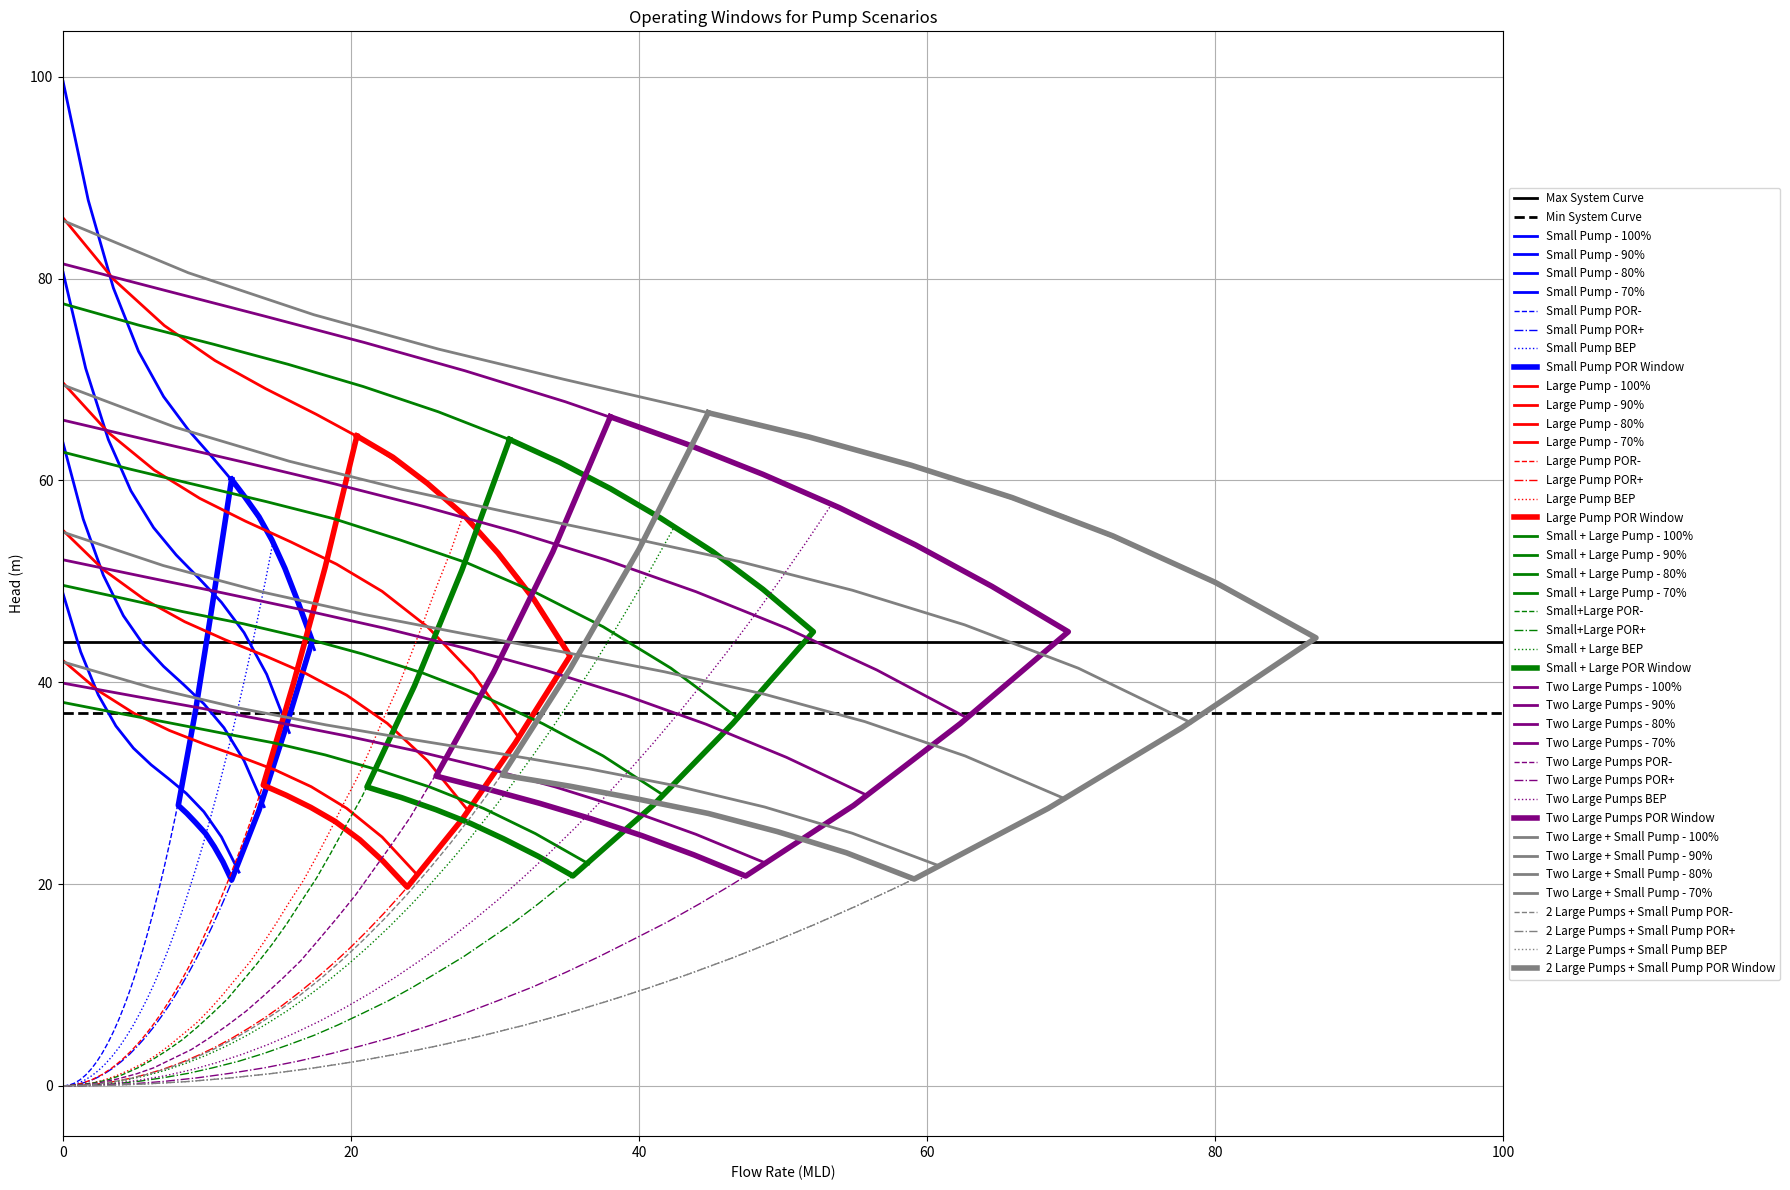

This figure's Python source:
import pandas as pd
import numpy as np
import matplotlib.pyplot as plt


## Goal: To plot operating windows for the following scenarios and have them separately color-coded on the same graph
# Scenario #1: Small pump 
# Scenario #2: Large Pump
# Scenario #3: Small Pump + Large Pump
# Scenario #4: Two Large Pumps
# Scenario #5: Two Large Pumps + Small Pump

#NOTE: All flow rate data is in MLD and all head data is in m

# Data That I Need To Extract From Each of these Scenario Operating Window Plots
# Max System Curve Data (Same for all scenarios)
# Min System Curve Data (Same for all scenarios)
# Parallel Pumping Data for flow and speed at 100%
# Parallel Pumping Data for flow and speed at 90%
# Parallel Pumping Data for flow and speed at 80%
# Parallel Pumping Data for flow and speed at 70%
# POR- data (flow and head) for 77% 1 Pump 
# POR+ data (flow and head) for 77% 1 Pump 
# BEP data for 1 pump (flow and head)'
#POR Window Generator data (POR-, top curve, POR+, right curve, bottom curve, and left curve)

# use different line patterns to differentiate between the data for the parallel pumping data at different speeds, POR- and POR+ and BEP data. The window generator data should have a greater line thickness than the rest of the lines.

##Max System Curve Data for All Operating Window Plots to be combined into one
# Min System Curve
#Flow (MLD)| Head (m)
# 0        | 37
# 200      | 37

# Max System Curve
#Flow (MLD)| Head (m)
# 0        | 44
# 200      | 44

#Small Pump (sp) Data
flow_sp_full_speed = np.array([0, 1.74528, 3.49056, 5.23584, 6.98112, 8.7264, 10.47168, 12.21696, 13.96224, 15.70752, 17.4528]) # ML/D
head_sp_full_speed = np.array([99.5193087443063, 87.7695216500458, 79.0723320988697, 72.7930988102681, 68.2971805037311, 64.9499358987484, 62.1167237148103, 59.1629026714066, 55.4538314880273, 50.3548688841625, 43.2313735793021])

flow_sp_90_speed = np.array([0, 1.570752, 3.141504, 4.712256, 6.283008, 7.85376, 9.424512, 10.995264, 12.566016, 14.136768, 15.70752])
head_sp_90_speed = np.array([80.6106400828881, 71.0933125365371, 64.0485890000845, 58.9624100363172, 55.3207162080222, 52.6094480779862, 50.3145462089963, 47.9219511638393, 44.9176035053021, 40.7874437961716, 35.0174125992347])

flow_sp_80_speed = np.array([0, 1.396224, 2.792448, 4.188672, 5.584896, 6.98112, 8.377344, 9.773568, 11.169792, 12.566016, 13.96224])
head_sp_80_speed = np.array([63.692357596356, 56.1724938560293, 50.6062925432766, 46.5875832385716, 43.7101955223879, 41.567958975199, 39.7547031774786, 37.8642577097002, 35.4904521523375, 32.227116085864, 27.6680790907534])

flow_sp_70_speed = np.array([0, 1.221696, 2.443392, 3.665088, 4.886784, 6.10848, 7.330176, 8.551872, 9.773568, 10.995264, 12.21696])
head_sp_70_speed = np.array([48.7644612847101, 43.0070656085224, 38.7454427284462, 35.6686184170314, 33.4656184468282, 31.8254685903867, 30.437194620257, 28.9898223089892, 27.1723774291334, 24.6738857532396, 21.183373053858])

neg_POR_sp_flow = np.array([0, 0.3897792, 0.7795584, 1.1693376, 1.5591168, 1.948896, 2.3386752, 2.7284544, 3.1182336, 3.5080128, 3.897792, 4.2875712, 4.6773504, 5.0671296, 5.4569088, 5.846688, 6.2364672, 6.6262464, 7.0160256, 7.4058048, 7.795584, 8.1853632, 8.5751424, 8.9649216, 9.3547008, 9.74448, 10.1342592, 10.5240384, 10.9138176, 11.3035968, 11.693376])
neg_POR_sp_head = np.array([0, 0.0667771934121, 0.2671087736483, 0.6009947407086, 1.0684350945931, 1.6694298353017, 2.4039789628345, 3.2720824771914, 4.2737403783724, 5.4089526663776, 6.6777193412069, 8.0800404028603, 9.6159158513379, 11.2853456866396, 13.0883299087655, 15.0248685177155, 17.0949615134896, 19.2986088960879, 21.6358106655103, 24.1065668217569, 26.7108773648275, 29.4487422947224, 32.3201616114413, 35.3251353149844, 38.4636634053517, 41.735745882543, 45.1413827465586, 48.6805739973982, 52.353319635062, 56.1596196595499, 60.0994740708619])

pos_POR_sp_flow = np.array([0, 0.58, 1.15, 1.73, 2.3, 2.88, 3.46, 4.03, 4.61, 5.18, 5.76, 6.34, 6.91, 7.49, 8.06, 8.64, 9.22, 9.79, 10.37, 10.94, 11.52, 12.09, 12.67, 13.25, 13.82, 14.4, 14.97, 15.55, 16.13, 16.7, 17.28])
pos_POR_sp_head = np.array([0, 0.05, 0.2, 0.44, 0.78, 1.22, 1.76, 2.4, 3.13, 3.96, 4.89, 5.92, 7.05, 8.27, 9.59, 11.01, 12.53, 14.15, 15.86, 17.67, 19.58, 21.59, 23.69, 25.89, 28.19, 30.59, 33.09, 35.68, 38.37, 41.17, 44.05])

BEP_sp_flow = np.array([0, 0.49, 0.97, 1.46, 1.94, 2.43, 2.91, 3.4, 3.89, 4.37, 4.86, 5.34, 5.83, 6.32, 6.8, 7.29, 7.77, 8.26, 8.74, 9.23, 9.72, 10.2, 10.69, 11.17, 11.66, 12.14, 12.63, 13.12, 13.6, 14.09, 14.57])
BEP_sp_head = np.array([0, 0.06, 0.24, 0.54, 0.96, 1.5, 2.15, 2.93, 3.83, 4.85, 5.98, 7.24, 8.62, 10.11, 11.73, 13.46, 15.32, 17.29, 19.39, 21.6, 23.94, 26.39, 28.96, 31.66, 34.47, 37.4, 40.45, 43.63, 46.92, 50.33, 53.86])


POR_window_sp_flow = np.array([11.7, 12.6, 13.6, 14.5, 15.4, 16.3, 17.3, 17.3, 15.4, 13.6, 11.7, 11.7, 11.1, 10.5, 9.9, 9.2, 8.6, 8, 8, 9.2, 10.4, 11.7])
POR_window_sp_head = np.array([60.1, 58.4, 56.4, 54.1, 51.3, 48, 44.1, 44.1, 35.2, 27.3, 20.4, 20.4, 22.2, 23.7, 25, 26.1, 27, 27.8, 27.8, 37.2, 48, 60.1])

# Large Pump (LP) Data

flow_LP_full_speed = np.array([0, 3.516, 7.033, 10.549, 14.066, 17.582, 21.099, 24.615, 28.132, 31.648, 35.165]) 
head_LP_full_speed = np.array([86.004, 79.905, 75.338, 71.874, 69.086, 66.546, 63.827, 60.501, 56.141, 50.318, 42.606])

flow_LP_90_speed = np.array([0, 3.16, 6.33, 9.49, 12.66, 15.82, 18.99, 22.15, 25.32, 28.48, 31.65])
head_LP_90_speed = np.array([69.66, 64.72, 61.02, 58.22, 55.96, 53.9, 51.7, 49.01, 45.47, 40.76, 34.51])

flow_LP_80_speed = np.array([0, 2.81, 5.63, 8.44, 11.25, 14.07, 16.88, 19.69, 22.51, 25.32, 28.13])
head_LP_80_speed = np.array([55.04, 51.14, 48.22, 46, 44.21, 42.59, 40.85, 38.72, 35.93, 32.2, 27.27])

flow_LP_70_speed = np.array([0, 2.462, 4.923, 7.385, 9.846, 12.308, 14.769, 17.231, 19.692, 22.154, 24.615])
head_LP_70_speed = np.array([42.14, 39.15, 36.92, 35.22, 33.85, 32.61, 31.28, 29.65, 27.51, 24.66, 20.88])

neg_POR_LP_flow = np.array([0, 0.68, 1.36, 2.04, 2.72, 3.4, 4.08, 4.76, 5.44, 6.12, 6.8, 7.48, 8.16, 8.84, 9.52, 10.2, 10.88, 11.56, 12.24, 12.92, 13.6, 14.28, 14.96, 15.64, 16.32, 17, 17.68, 18.36, 19.04, 19.72, 20.4])
neg_POR_LP_head = np.array([0, 0.07, 0.29, 0.64, 1.14, 1.79, 2.58, 3.51, 4.58, 5.8, 7.16, 8.66, 10.3, 12.09, 14.03, 16.1, 18.32, 20.68, 23.19, 25.83, 28.62, 31.56, 34.64, 37.86, 41.22, 44.73, 48.38, 52.17, 56.1, 60.18, 64.41 ])

pos_POR_LP_flow = np.array([0, 1.17, 2.34, 3.52, 4.69, 5.86, 7.03, 8.21, 9.38, 10.55, 11.72, 12.89, 14.07, 15.24, 16.41, 17.58, 18.75, 19.93, 21.1, 22.27, 23.44, 24.62, 25.79, 26.96, 28.13, 29.3, 30.48, 31.65, 32.82, 33.99, 35.16 ])
pos_POR_LP_head = np.array([0, 0.05, 0.19, 0.43, 0.76, 1.18, 1.7, 2.32, 3.03, 3.83, 4.73, 5.73, 6.82, 8, 9.28, 10.65, 12.12, 13.68, 15.34, 17.09, 18.94, 20.88, 22.91, 25.04, 27.27, 29.59, 32, 34.51, 37.11, 39.81, 42.61])

BEP_LP_flow = np.array([0, 0.9, 1.9, 2.8, 3.7, 4.6, 5.6, 6.5, 7.4, 8.3, 9.3, 10.2, 11.1, 12, 13, 13.9, 14.8, 15.7, 16.7, 17.6, 18.5, 19.4, 20.4, 21.3, 22.2, 23.2, 24.1, 25, 25.9, 26.9, 27.8])
BEP_LP_head = np.array([0, 0.06, 0.25, 0.57, 1.01, 1.57, 2.27, 3.08, 4.03, 5.1, 6.29, 7.61, 9.06, 10.63, 12.33, 14.16, 16.11, 18.19, 20.39, 22.72, 25.17, 27.75, 30.46, 33.29, 36.25, 39.33, 42.54, 45.87, 49.34, 52.92, 56.64])


POR_window_LP_flow = np.array([20.4, 22.9, 25.3, 27.8, 30.2, 32.7, 35.2, 35.2, 31.4, 27.7, 23.9, 23.9, 22.2, 20.6, 18.9, 17.2, 15.5, 13.9, 13.9, 16, 18.2, 20.4])
POR_window_LP_head = np.array([64.4, 62.3, 59.7, 56.6, 52.8, 48.2, 42.6, 42.6, 34, 26.4, 19.7, 19.7, 22.3, 24.4, 26.2, 27.6, 28.8, 29.8, 29.8, 39.9, 51.4, 64.4])

# Small Pump + Large Pump Data (spLP) 

flow_spLP_full_speed = np.array([0, 5.21, 10.42, 15.63, 20.84, 26.05, 31.26, 36.47, 41.68, 46.89, 52.1]) 
head_spLP_full_speed = np.array([77.5, 75.4, 73.5, 71.5, 69.3, 66.8, 63.9, 60.4, 56.1, 51.1, 45])

flow_spLP_90_speed = np.array([0, 4.7, 9.4, 14.1, 18.8, 23.4, 28.1, 32.8, 37.5, 42.2, 46.9])
head_spLP_90_speed = np.array([62.8, 61.1, 59.5, 57.9, 56.2, 54.1, 51.8, 48.9, 45.5, 41.4, 36.4])

flow_spLP_80_speed = np.array([0, 4.2, 8.3, 12.5, 16.7, 20.8, 25, 29.2, 33.3, 37.5, 41.7])
head_spLP_80_speed = np.array([49.6, 48.3, 47, 45.8, 44.4, 42.8, 40.9, 38.6, 35.9, 32.7, 28.8])

flow_spLP_70_speed = np.array([0, 3.6, 7.3, 10.9, 14.6, 18.2, 21.9, 25.5, 29.2, 32.8, 36.5])
head_spLP_70_speed = np.array([38, 37, 36, 35, 34, 32.8, 31.3, 29.6, 27.5, 25, 22])

neg_POR_spLP_flow = np.array([0, 1, 2.1, 3.1, 4.1, 5.2, 6.2, 7.2, 8.3, 9.3, 10.3, 11.4, 12.4, 13.4, 14.5, 15.5, 16.5, 17.6, 18.6, 19.6, 20.7, 21.7, 22.7, 23.8, 24.8, 25.8, 26.9, 27.9, 28.9, 30, 31])
neg_POR_spLP_head = np.array([0, 0.1, 0.3, 0.6, 1.1, 1.8, 2.6, 3.5, 4.6, 5.8, 7.1, 8.6, 10.3, 12, 14, 16, 18.2, 20.6, 23.1, 25.7, 28.5, 31.4, 34.5, 37.7, 41, 44.5, 48.1, 51.9, 55.8, 59.9, 64.1])

pos_POR_spLP_flow = np.array([0, 1.7, 3.5, 5.2, 6.9, 8.7, 10.4, 12.2, 13.9, 15.6, 17.4, 19.1, 20.8, 22.6, 24.3, 26, 27.8, 29.5, 31.3, 33, 34.7, 36.5, 38.2, 39.9, 41.7, 43.4, 45.2, 46.9, 48.6, 50.4, 52.1])
pos_POR_spLP_head = np.array([0, 0.05, 0.2, 0.45, 0.8, 1.25, 1.8, 2.45, 3.2, 4.05, 5, 6.05, 7.2, 8.45, 9.8, 11.25, 12.8, 14.45, 16.2, 18.05, 20, 22.05, 24.2, 26.45, 28.8, 31.25, 33.8, 36.45, 39.2, 42.05, 45])

BEP_spLP_flow = np.array([0, 1.42, 2.83, 4.25, 5.66, 7.08, 8.49, 9.91, 11.32, 12.74, 14.15, 15.57, 16.98, 18.4, 19.81, 21.23, 22.65, 24.06, 25.48, 26.89, 28.31, 29.72, 31.14, 32.55, 33.97, 35.38, 36.8, 38.21, 39.63, 41.04, 42.46])
BEP_spLP_head = np.array([0, 0.06, 0.25, 0.55, 0.99, 1.54, 2.22, 3.02, 3.94, 4.99, 6.16, 7.45, 8.87, 10.41, 12.07, 13.86, 15.77, 17.8, 19.96, 22.24, 24.64, 27.17, 29.81, 32.59, 35.48, 38.5, 41.64, 44.91, 48.29, 51.81, 55.44])

POR_window_spLP_flow = np.array([31, 34.5, 38, 41.5, 45.1, 48.6, 52.1, 52.1, 46.5, 41, 35.4, 35.4, 33, 30.6, 28.3, 25.9, 23.5, 21.1, 21.1, 24.4, 27.7, 31])
POR_window_spLP_head = np.array([64.06, 61.78, 59.19, 56.26, 52.95, 49.21, 45, 45, 35.91, 27.85, 20.81, 20.81, 22.75, 24.48, 26.01, 27.37, 28.57, 29.62, 29.62, 39.64, 51.12, 64.06])

# 2 Large Pumps (twoLP) data

flow_twoLP_full_speed = np.array([0, 6.98, 13.95, 20.93, 27.91, 34.88, 41.86, 48.84, 55.82, 62.79, 69.77]) 
head_twoLP_full_speed = np.array([81.45, 78.86, 76.29, 73.66, 70.86, 67.79, 64.35, 60.46, 56, 50.88, 45])

flow_twoLP_90_speed = np.array([0, 6.28, 12.56, 18.84, 25.12, 31.4, 37.68, 43.95, 50.23, 56.51, 62.79])
head_twoLP_90_speed = np.array([65.97, 63.87, 61.8, 59.66, 57.39, 54.91, 52.13, 48.97, 45.36, 41.21, 36.45])

flow_twoLP_80_speed = np.array([0, 5.58, 11.16, 16.74, 22.33, 27.91, 33.49, 39.07, 44.65, 50.23, 55.82])
head_twoLP_80_speed = np.array([52.13, 50.47, 48.83, 47.14, 45.35, 43.38, 41.19, 38.69, 35.84, 32.56, 28.8])

flow_twoLP_70_speed = np.array([0, 4.88, 9.77, 14.65, 19.54, 24.42, 29.3, 34.19, 39.07, 43.95, 48.84])
head_twoLP_70_speed = np.array([39.91, 38.64, 37.38, 36.09, 34.72, 33.22, 31.53, 29.62, 27.44, 24.93, 22.05])

neg_POR_twoLP_flow = np.array([0, 1.3, 2.5, 3.8, 5.1, 6.3, 7.6, 8.9, 10.1, 11.4, 12.7, 13.9, 15.2, 16.5, 17.7, 19, 20.3, 21.5, 22.8, 24.1, 25.3, 26.6, 27.9, 29.2, 30.4, 31.7, 33, 34.2, 35.5, 36.8, 38])
neg_POR_twoLP_head = np.array([0, 0.1, 0.3, 0.7, 1.2, 1.8, 2.7, 3.6, 4.7, 6, 7.4, 8.9, 10.6, 12.4, 14.4, 16.6, 18.9, 21.3, 23.9, 26.6, 29.5, 32.5, 35.7, 39, 42.4, 46, 49.8, 53.7, 57.7, 61.9, 66.3])

pos_POR_twoLP_flow = np.array([0, 2.3, 4.7, 7, 9.3, 11.6, 14, 16.3, 18.6, 20.9, 23.3, 25.6, 27.9, 30.2, 32.6, 34.9, 37.2, 39.5, 41.9, 44.2, 46.5, 48.8, 51.2, 53.5, 55.8, 58.1, 60.5, 62.8, 65.1, 67.4, 69.8])
pos_POR_twoLP_head = np.array([0, 0.05, 0.2, 0.45, 0.8, 1.25, 1.8, 2.45, 3.2, 4.05, 5, 6.05, 7.2, 8.45, 9.8, 11.25, 12.8, 14.45, 16.2, 18.05, 20, 22.05, 24.2, 26.45, 28.8, 31.25, 33.8, 36.45, 39.2, 42.05, 45])

BEP_twoLP_flow = np.array([0, 1.78, 3.56, 5.34, 7.12, 8.9, 10.67, 12.45, 14.23, 16.01, 17.79, 19.57, 21.35, 23.13, 24.91, 26.69, 28.47, 30.25, 32.02, 33.8, 35.58, 37.36, 39.14, 40.92, 42.7, 44.48, 46.26, 48.04, 49.82, 51.59, 53.37])
BEP_twoLP_head = np.array([0, 0.06, 0.26, 0.58, 1.02, 1.6, 2.31, 3.14, 4.1, 5.19, 6.4, 7.75, 9.22, 10.82, 12.55, 14.41, 16.39, 18.5, 20.75, 23.12, 25.61, 28.24, 30.99, 33.87, 36.88, 40.02, 43.28, 46.68, 50.2, 53.85, 57.63])

POR_window_twoLP_flow = np.array([38, 43.3, 48.6, 53.9, 59.2, 64.5, 69.8, 69.8, 62.3, 54.9, 47.4, 47.4, 43.8, 40.2, 36.6, 33.1, 29.5, 25.9, 25.9, 29.9, 34, 38])
POR_window_twoLP_head = np.array([66.3, 63.6, 60.6, 57.3, 53.6, 49.5, 45, 45, 35.9, 27.8, 20.8, 20.8, 22.9, 24.8, 26.5, 28, 29.4, 30.7, 30.7, 41, 52.9, 66.3])

# 2 Large Pumps + Small Pump (twoLPsp)

flow_twoLPsp_full_speed = np.array([0, 8.7, 17.4, 26.09, 34.79, 43.49, 52.19, 60.89, 69.59, 78.28, 86.98]) 
head_twoLPsp_full_speed = np.array([85.74, 80.57, 76.42, 73, 70.01, 67.15, 64.13, 60.65, 56.4, 51.1, 44.44])

flow_twoLPsp_90_speed = np.array([0, 7.8, 15.7, 23.5, 31.3, 39.1, 47, 54.8, 62.6, 70.5, 78.3])
head_twoLPsp_90_speed = np.array([69.45, 65.26, 61.9, 59.13, 56.71, 54.39, 51.95, 49.12, 45.69, 41.39, 36])

flow_twoLPsp_80_speed = np.array([0, 6.96, 13.92, 20.88, 27.83, 34.79, 41.75, 48.71, 55.67, 62.63, 69.59])
head_twoLPsp_80_speed = np.array([54.87, 51.56, 48.91, 46.72, 44.81, 42.98, 41.04, 38.81, 36.1, 32.7, 28.44])

flow_twoLPsp_70_speed = np.array([0, 6.09, 12.18, 18.27, 24.36, 30.44, 36.53, 42.62, 48.71, 54.8, 60.89])
head_twoLPsp_70_speed = np.array([42.01, 39.48, 37.45, 35.77, 34.3, 32.9, 31.42, 29.72, 27.64, 25.04, 21.78])

neg_POR_twoLPsp_flow = np.array([0, 1.49, 2.99, 4.48, 5.97, 7.47, 8.96, 10.45, 11.95, 13.44, 14.93, 16.43, 17.92, 19.41, 20.9, 22.4, 23.89, 25.38, 26.88, 28.37, 29.86, 31.36, 32.85, 34.34, 35.84, 37.33, 38.82, 40.32, 41.81, 43.3, 44.8])
neg_POR_twoLPsp_head = np.array([0, 0.07, 0.3, 0.67, 1.19, 1.85, 2.67, 3.63, 4.74, 6, 7.41, 8.97, 10.67, 12.53, 14.53, 16.68, 18.98, 21.42, 24.02, 26.76, 29.65, 32.69, 35.88, 39.21, 42.7, 46.33, 50.11, 54.04, 58.12, 62.34, 66.72])

pos_POR_twoLPsp_flow = np.array([0, 2.9, 5.8, 8.7, 11.6, 14.5, 17.4, 20.3, 23.2, 26.09, 28.99, 31.89, 34.79, 37.69, 40.59, 43.49, 46.39, 49.29, 52.19, 55.09, 57.99, 60.89, 63.79, 66.69, 69.59, 72.49, 75.39, 78.28, 81.18, 84.08, 86.98])
pos_POR_twoLPsp_head = np.array([0, 0.05, 0.2, 0.44, 0.79, 1.23, 1.78, 2.42, 3.16, 4, 4.94, 5.97, 7.11, 8.35, 9.68, 11.11, 12.64, 14.27, 16, 17.83, 19.75, 21.78, 23.9, 26.12, 28.44, 30.86, 33.38, 36, 38.71, 41.53, 44.44])

BEP_twoLPsp_flow = np.array([0, 2.9, 5.8, 8.7, 11.6, 14.5, 17.4, 20.3, 23.2, 26.09, 28.99, 31.89, 34.79, 37.69, 40.59, 43.49, 46.39, 49.29, 52.19, 55.09, 57.99, 60.89, 63.79, 66.69, 69.59, 72.49, 75.39, 78.28, 81.18, 84.08, 86.98])
BEP_twoLPsp_head = np.array([0, 0.05, 0.2, 0.44, 0.79, 1.23, 1.78, 2.42, 3.16, 4, 4.94, 5.97, 7.11, 8.35, 9.68, 11.11, 12.64, 14.27, 16, 17.83, 19.75, 21.78, 23.9, 26.12, 28.44, 30.86, 33.38, 36, 38.71, 41.53, 44.44])

POR_window_twoLPsp_flow = np.array([44.8, 51.8, 58.9, 65.9, 72.9, 80, 87, 87, 77.7, 68.4, 59.1, 59.1, 54.4, 49.6, 44.8, 40, 35.2, 30.5, 30.5, 35.2, 40, 44.8])
POR_window_twoLPsp_head = np.array([66.7, 64.3, 61.5, 58.3, 54.5, 49.9, 44.4, 44.4, 35.5, 27.5, 20.5, 20.5, 23.1, 25.2, 27, 28.4, 29.7, 30.8, 30.8, 41.3, 53.2, 66.7])


## Color-Coding for Each Scenario:
# Scenario #1: Small pump (Blue)
# Scenario #2: Large Pump (Red)
# Scenario #3: Small Pump + Large Pump (Green)
# Scenario #4: Two Large Pumps (Purple)
# Scenario #5: Two Large Pumps (Gray)

# The flow in MLD would be the x-axis and the head (m) would be the y-axis.

# A legend would be included for the operating window plot

import matplotlib.pyplot as plt

# Max and Min system curves
flow_system = np.array([0, 200])
head_max_system = np.array([44, 44])
head_min_system = np.array([37, 37])

# Create the plot
plt.figure(figsize=(18, 12))

# Helper function to plot scenario data
def plot_scenario(flow, head, label, color):
    plt.plot(flow, head, label=label, color=color, linewidth=2)

# Plot System Curves
plt.plot(flow_system, head_max_system,  color='black', label='Max System Curve', linewidth=2)
plt.plot(flow_system, head_min_system, linestyle='--', color='black', label='Min System Curve', linewidth=2)

# Scenario 1: Small Pump
plot_scenario(flow_sp_full_speed, head_sp_full_speed, 'Small Pump - 100%', 'blue')
plot_scenario(flow_sp_90_speed, head_sp_90_speed, 'Small Pump - 90%', 'blue')
plot_scenario(flow_sp_80_speed, head_sp_80_speed, 'Small Pump - 80%', 'blue')
plot_scenario(flow_sp_70_speed, head_sp_70_speed, 'Small Pump - 70%', 'blue')
plt.plot(neg_POR_sp_flow, neg_POR_sp_head, '--', color='blue', label='Small Pump POR-', linewidth=1)
plt.plot(pos_POR_sp_flow, pos_POR_sp_head, '-.', color='blue', label='Small Pump POR+', linewidth=1)
plt.plot(BEP_sp_flow, BEP_sp_head, ':', color='blue', label='Small Pump BEP', linewidth=1)
plt.plot(POR_window_sp_flow, POR_window_sp_head, color='blue', linewidth=4, label='Small Pump POR Window')

# Scenario 2: Large Pump
plot_scenario(flow_LP_full_speed, head_LP_full_speed, 'Large Pump - 100%', 'red')
plot_scenario(flow_LP_90_speed, head_LP_90_speed, 'Large Pump - 90%', 'red')
plot_scenario(flow_LP_80_speed, head_LP_80_speed, 'Large Pump - 80%', 'red')
plot_scenario(flow_LP_70_speed, head_LP_70_speed, 'Large Pump - 70%', 'red')
plt.plot(neg_POR_LP_flow, neg_POR_LP_head, '--', color='red', label='Large Pump POR-', linewidth=1)
plt.plot(pos_POR_LP_flow, pos_POR_LP_head, '-.', color='red', label='Large Pump POR+', linewidth=1)
plt.plot(BEP_LP_flow, BEP_LP_head, ':', color='red', label='Large Pump BEP', linewidth=1)
plt.plot(POR_window_LP_flow, POR_window_LP_head, color='red', linewidth=4, label='Large Pump POR Window')

# Scenario 3: Small + Large Pump
plot_scenario(flow_spLP_full_speed, head_spLP_full_speed, 'Small + Large Pump - 100%', 'green')
plot_scenario(flow_spLP_90_speed, head_spLP_90_speed, 'Small + Large Pump - 90%', 'green')
plot_scenario(flow_spLP_80_speed, head_spLP_80_speed, 'Small + Large Pump - 80%', 'green')
plot_scenario(flow_spLP_70_speed, head_spLP_70_speed, 'Small + Large Pump - 70%', 'green')
plt.plot(neg_POR_spLP_flow, neg_POR_spLP_head, '--', color='green', label='Small+Large POR-', linewidth=1)
plt.plot(pos_POR_spLP_flow, pos_POR_spLP_head, '-.', color='green', label='Small+Large POR+', linewidth=1)
plt.plot(BEP_spLP_flow, BEP_spLP_head, ':', color='green', label='Small + Large BEP', linewidth=1)
plt.plot(POR_window_spLP_flow, POR_window_spLP_head, color='green', linewidth=4, label='Small + Large POR Window')

# Scenario 4: Two Large Pumps
plot_scenario(flow_twoLP_full_speed, head_twoLP_full_speed, 'Two Large Pumps - 100%', 'purple')
plot_scenario(flow_twoLP_90_speed, head_twoLP_90_speed, 'Two Large Pumps - 90%', 'purple')
plot_scenario(flow_twoLP_80_speed, head_twoLP_80_speed, 'Two Large Pumps - 80%', 'purple')
plot_scenario(flow_twoLP_70_speed, head_twoLP_70_speed, 'Two Large Pumps - 70%', 'purple')
plt.plot(neg_POR_twoLP_flow, neg_POR_twoLP_head, '--', color='purple', label='Two Large Pumps POR-', linewidth=1)
plt.plot(pos_POR_twoLP_flow, pos_POR_twoLP_head, '-.', color='purple', label='Two Large Pumps POR+', linewidth=1)
plt.plot(BEP_twoLP_flow, BEP_twoLP_head, ':', color='purple', label='Two Large Pumps BEP', linewidth=1)
plt.plot(POR_window_twoLP_flow, POR_window_twoLP_head, color='purple', linewidth=4, label='Two Large Pumps POR Window')

# Scenario 5: Two Large + Small Pump
plot_scenario(flow_twoLPsp_full_speed, head_twoLPsp_full_speed, 'Two Large + Small Pump - 100%', 'gray')
plot_scenario(flow_twoLPsp_90_speed, head_twoLPsp_90_speed, 'Two Large + Small Pump - 90%', 'gray')
plot_scenario(flow_twoLPsp_80_speed, head_twoLPsp_80_speed, 'Two Large + Small Pump - 80%', 'gray')
plot_scenario(flow_twoLPsp_70_speed, head_twoLPsp_70_speed, 'Two Large + Small Pump - 70%', 'gray')
plt.plot(neg_POR_twoLPsp_flow, neg_POR_twoLPsp_head, '--', color='gray', label='2 Large Pumps + Small Pump POR-', linewidth=1)
plt.plot(pos_POR_twoLPsp_flow, pos_POR_twoLPsp_head, '-.', color='gray', label='2 Large Pumps + Small Pump POR+', linewidth=1)
plt.plot(BEP_twoLPsp_flow, BEP_twoLPsp_head, ':', color='gray', label='2 Large Pumps + Small Pump BEP', linewidth=1)
plt.plot(POR_window_twoLPsp_flow, POR_window_twoLPsp_head, color='gray', linewidth=4, label='2 Large Pumps + Small Pump POR Window')


# Plot formatting
plt.xlabel('Flow Rate (MLD)')
plt.ylabel('Head (m)')
plt.title('Operating Windows for Pump Scenarios')
plt.grid(True)
plt.legend(loc='center left', bbox_to_anchor=(1, 0.5), fontsize='small')
plt.xlim(0, 100)
plt.tight_layout()
plt.show()

# Update this code to include a second and third y-axis for operational and cumulative frequency and include 
# load profile on this graph and put the legend under the graph instead.
